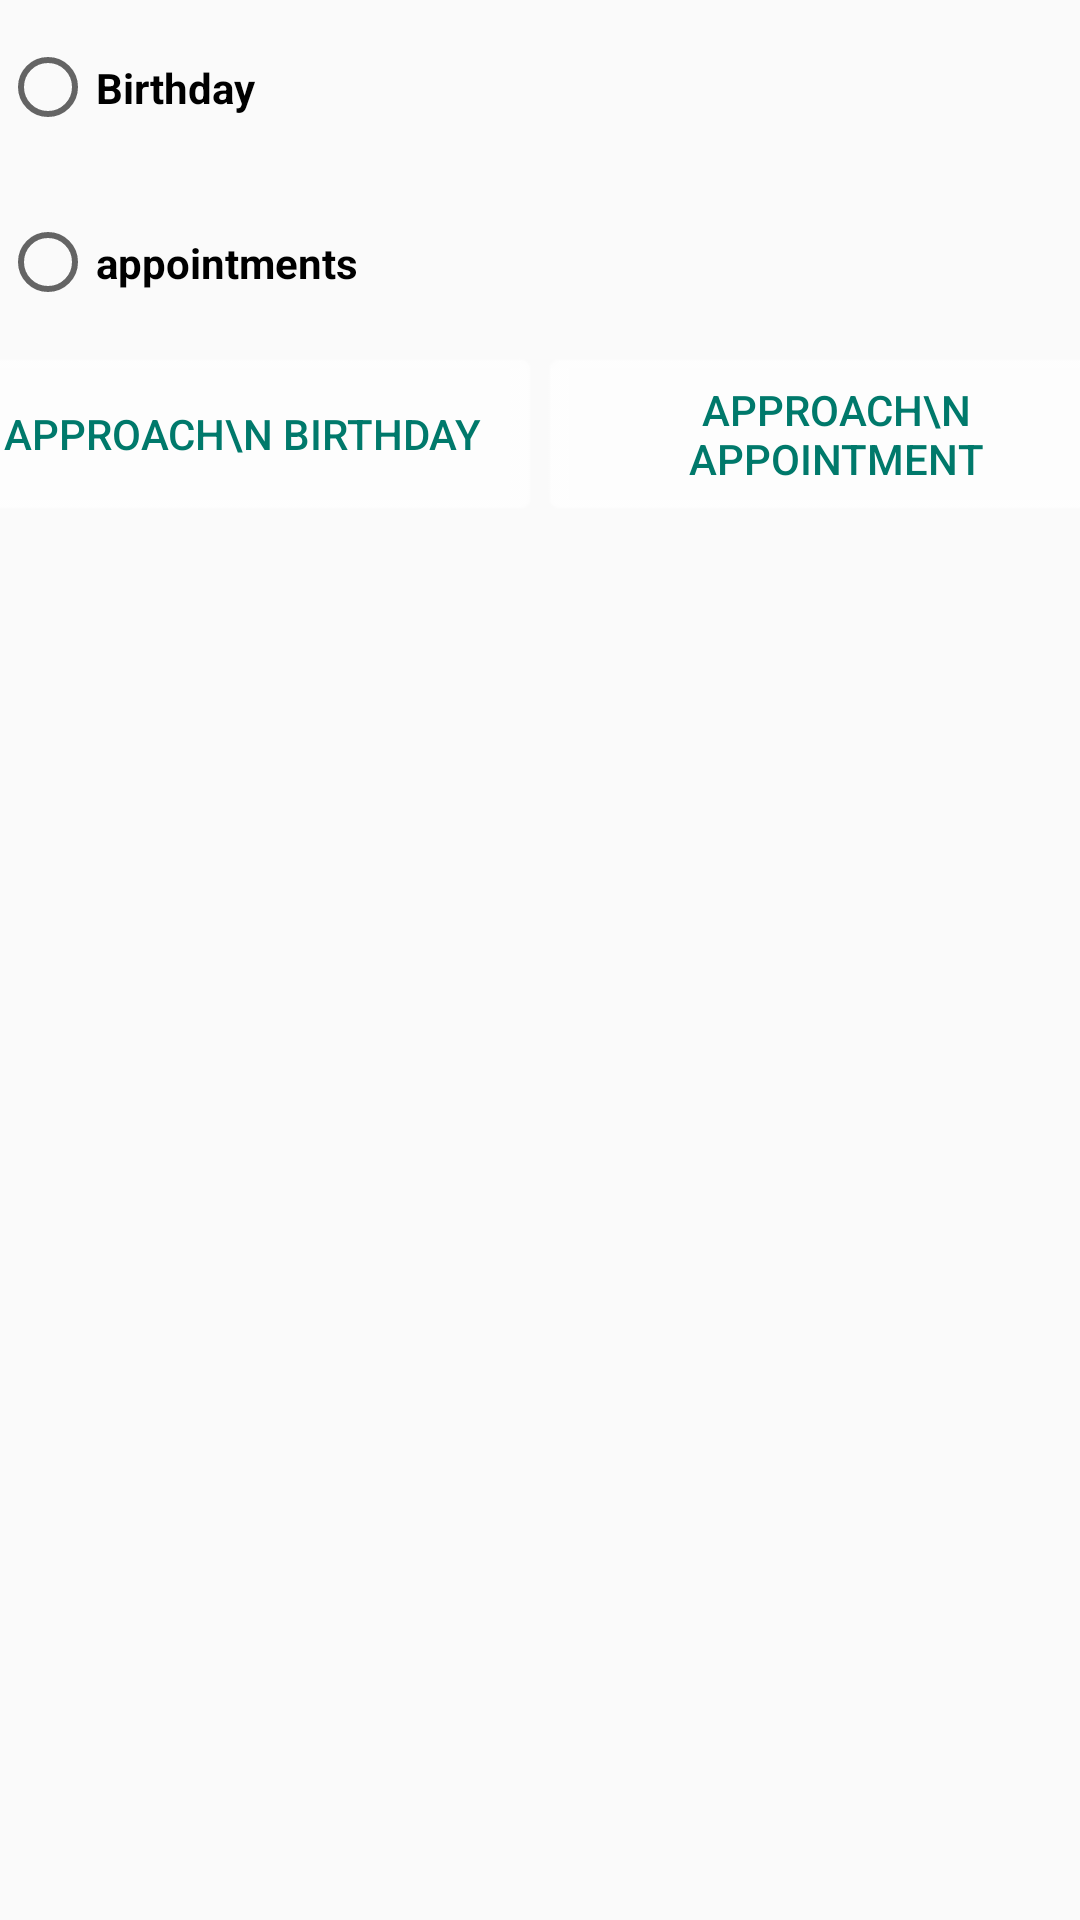

The Android layout XML behind this screen, and the referenced resources:
<!-- AndroidManifest.xml: application theme Theme.Autosender3 -->
<!-- res/layout/activity_main.xml -->
<?xml version="1.0" encoding="utf-8"?>
<android.support.constraint.ConstraintLayout xmlns:android="http://schemas.android.com/apk/res/android"
    xmlns:app="http://schemas.android.com/apk/res-auto"
    xmlns:tools="http://schemas.android.com/tools"
    android:layout_width="match_parent"
    android:layout_height="match_parent"
    android:background="@drawable/hd_wallpaper_abstract_white_abstract_android_beautiful_best_design_good_iphone_white"
    tools:context=".MainActivity">

    <TableLayout
        android:layout_width="match_parent"
        android:layout_height="match_parent">

        <TableRow
            android:layout_width="match_parent"
            android:layout_height="match_parent"
            android:gravity="center|left"
            android:orientation="vertical">


            <TableLayout
                android:layout_width="match_parent"
                android:layout_height="match_parent">

                <LinearLayout
                    android:layout_width="wrap_content"
                    android:layout_height="20mm"
                    android:orientation="vertical">


                    <RadioButton
                        android:id="@+id/radio_birthday"
                        android:layout_width="match_parent"
                        android:layout_height="152dp"
                        android:layout_weight="1"
                        android:clickable="true"
                        android:duplicateParentState="false"
                        android:text="@string/birthday"
                        android:textStyle="bold" />

                    <RadioButton
                        android:id="@+id/radio_Termins"
                        android:layout_width="match_parent"
                        android:layout_height="152dp"
                        android:layout_weight="1"
                        android:text="appointments"
                        android:textStyle="bold" />

                </LinearLayout>

            </TableLayout>


        </TableRow>

        <TableRow
            android:layout_width="match_parent"
            android:layout_height="match_parent"
            android:gravity="center"
            android:orientation="vertical">


            <LinearLayout
                android:layout_width="match_parent"
                android:layout_height="match_parent"
                android:orientation="horizontal">

                <Button
                    android:id="@+id/btn_newapproach"
                    style="?android:attr/buttonBarButtonStyle"
                    android:layout_width="match_parent"
                    android:layout_height="match_parent"
                    android:layout_weight="1"
                    android:background="@android:drawable/editbox_background"

                    android:backgroundTint="?android:attr/textColorHintInverse"
                    android:text="approach\n birthday"
                    android:textColor="#00796B" />


                <Button
                    android:id="@+id/btn_Button"
                    style="?android:attr/buttonBarButtonStyle"
                    android:layout_width="match_parent"
                    android:layout_height="match_parent"
                    android:layout_weight="1"
                    android:background="@android:drawable/editbox_background"
                    android:backgroundTint="?android:attr/textColorHintInverse"
                    android:text="approach\n appointment"
                    android:textColor="#00796B" />
            </LinearLayout>

        </TableRow>

        <TableRow
            android:layout_width="match_parent"
            android:layout_height="match_parent">

            <ListView
                android:id="@+id/lv_saves"
                android:layout_width="396dp"
                android:layout_height="match_parent"
                android:backgroundTint="?android:attr/textColorHintInverse" />
        </TableRow>


    </TableLayout>
</android.support.constraint.ConstraintLayout>
<!-- resources referenced by this layout -->
<resources>
  <string name="birthday">Birthday</string>
  <style name="Theme.Autosender3" parent="Theme.AppCompat.Light.DarkActionBar">
          
          <item name="colorPrimary">@color/white</item>
          
          
          
      </style>
  <!-- not gathered from this repository: default colours our renderer supplied (Android Studio template values) -->
  <color name="white">#FFFFFFFF</color>
</resources>
